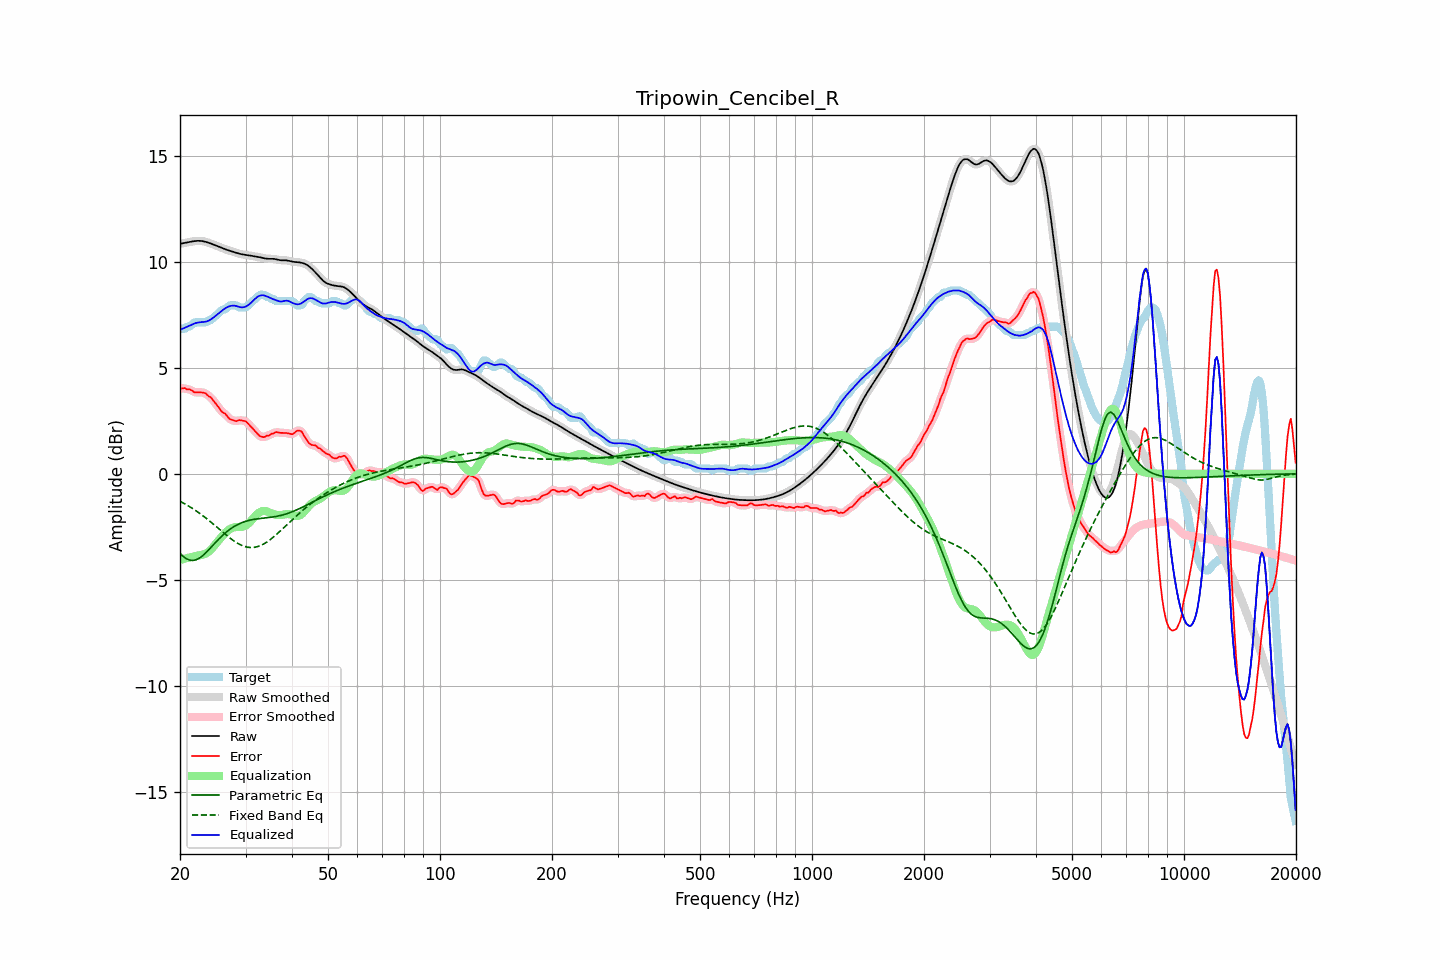

The data file committed next to this chart (first rows):
frequency, raw, error, smoothed, error_smoothed, equalization, parametric_eq, fixed_band_eq, equalized_raw, equalized_smoothed, target
20.00, 10.85, 4.04, 10.85, 4.04, -4.06, -3.75, -1.30, 6.79, 6.79, 6.81
20.20, 10.87, 4.02, 10.87, 4.04, -4.04, -3.82, -1.34, 6.82, 6.82, 6.85
20.40, 10.88, 4.04, 10.88, 4.03, -4.02, -3.90, -1.38, 6.86, 6.86, 6.85
20.61, 10.90, 4.05, 10.90, 4.02, -4.00, -3.95, -1.42, 6.89, 6.89, 6.85
20.81, 10.91, 3.99, 10.91, 4.01, -3.98, -4.01, -1.46, 6.92, 6.92, 6.92
21.02, 10.92, 3.98, 10.92, 3.99, -3.97, -4.04, -1.51, 6.96, 6.96, 6.95
21.23, 10.94, 3.98, 10.94, 3.97, -3.95, -4.07, -1.55, 6.99, 6.99, 6.95
21.44, 10.95, 3.95, 10.95, 3.94, -3.93, -4.08, -1.60, 7.02, 7.02, 7.01
21.66, 10.97, 3.90, 10.97, 3.90, -3.91, -4.09, -1.65, 7.06, 7.06, 7.07
21.87, 10.98, 3.84, 10.98, 3.86, -3.89, -4.07, -1.70, 7.09, 7.09, 7.14
22.09, 10.99, 3.84, 10.99, 3.84, -3.87, -4.06, -1.75, 7.12, 7.12, 7.15
22.31, 10.99, 3.85, 10.99, 3.84, -3.86, -4.02, -1.80, 7.14, 7.14, 7.15
22.54, 10.99, 3.85, 10.99, 3.84, -3.85, -3.98, -1.85, 7.15, 7.15, 7.15
22.76, 10.99, 3.84, 10.99, 3.84, -3.83, -3.93, -1.91, 7.15, 7.15, 7.15
22.99, 10.98, 3.83, 10.98, 3.84, -3.82, -3.87, -1.96, 7.16, 7.16, 7.15
23.22, 10.96, 3.82, 10.96, 3.82, -3.80, -3.80, -2.02, 7.17, 7.17, 7.15
23.45, 10.95, 3.80, 10.95, 3.78, -3.77, -3.73, -2.08, 7.18, 7.18, 7.15
23.69, 10.92, 3.71, 10.92, 3.73, -3.73, -3.66, -2.14, 7.20, 7.20, 7.21
23.92, 10.90, 3.65, 10.90, 3.67, -3.67, -3.58, -2.20, 7.23, 7.23, 7.25
24.16, 10.87, 3.62, 10.87, 3.60, -3.60, -3.50, -2.27, 7.27, 7.27, 7.25
24.40, 10.84, 3.53, 10.84, 3.53, -3.52, -3.41, -2.33, 7.33, 7.33, 7.32
24.65, 10.81, 3.43, 10.81, 3.44, -3.43, -3.33, -2.39, 7.39, 7.39, 7.38
24.89, 10.78, 3.34, 10.78, 3.34, -3.33, -3.25, -2.46, 7.45, 7.45, 7.45
25.14, 10.75, 3.24, 10.75, 3.24, -3.24, -3.17, -2.52, 7.51, 7.51, 7.51
25.39, 10.72, 3.14, 10.72, 3.13, -3.15, -3.09, -2.59, 7.57, 7.57, 7.58
25.65, 10.69, 3.03, 10.69, 3.03, -3.05, -3.01, -2.65, 7.63, 7.63, 7.66
25.91, 10.66, 2.93, 10.66, 2.95, -2.96, -2.94, -2.72, 7.69, 7.69, 7.72
26.16, 10.63, 2.88, 10.63, 2.88, -2.88, -2.87, -2.78, 7.75, 7.75, 7.75
26.43, 10.60, 2.84, 10.60, 2.82, -2.80, -2.80, -2.84, 7.80, 7.80, 7.75
26.69, 10.57, 2.75, 10.57, 2.75, -2.73, -2.74, -2.91, 7.85, 7.85, 7.82
26.96, 10.55, 2.66, 10.55, 2.67, -2.66, -2.68, -2.97, 7.88, 7.88, 7.89
27.23, 10.52, 2.58, 10.52, 2.59, -2.61, -2.62, -3.03, 7.91, 7.91, 7.95
27.50, 10.50, 2.55, 10.50, 2.55, -2.57, -2.57, -3.09, 7.93, 7.93, 7.95
27.77, 10.48, 2.53, 10.48, 2.52, -2.54, -2.52, -3.14, 7.94, 7.94, 7.95
28.05, 10.45, 2.51, 10.45, 2.50, -2.52, -2.47, -3.19, 7.93, 7.93, 7.95
28.33, 10.43, 2.48, 10.43, 2.50, -2.51, -2.43, -3.24, 7.92, 7.92, 7.95
28.62, 10.41, 2.51, 10.41, 2.51, -2.51, -2.39, -3.29, 7.89, 7.89, 7.89
28.90, 10.38, 2.54, 10.38, 2.52, -2.51, -2.35, -3.33, 7.87, 7.87, 7.85
29.19, 10.37, 2.52, 10.37, 2.52, -2.51, -2.32, -3.37, 7.86, 7.86, 7.85
29.48, 10.35, 2.50, 10.35, 2.51, -2.50, -2.29, -3.40, 7.85, 7.85, 7.85
29.78, 10.34, 2.49, 10.34, 2.49, -2.47, -2.26, -3.43, 7.87, 7.87, 7.85
30.08, 10.33, 2.47, 10.33, 2.46, -2.43, -2.24, -3.45, 7.90, 7.90, 7.86
30.38, 10.32, 2.40, 10.32, 2.40, -2.38, -2.22, -3.46, 7.94, 7.94, 7.92
30.68, 10.31, 2.31, 10.31, 2.32, -2.31, -2.20, -3.47, 7.99, 7.99, 7.99
30.99, 10.29, 2.23, 10.29, 2.23, -2.24, -2.18, -3.48, 8.06, 8.06, 8.06
31.30, 10.28, 2.15, 10.28, 2.15, -2.15, -2.16, -3.48, 8.13, 8.13, 8.13
31.61, 10.27, 2.07, 10.27, 2.07, -2.06, -2.15, -3.47, 8.20, 8.20, 8.20
31.93, 10.25, 1.98, 10.25, 1.98, -1.98, -2.14, -3.46, 8.28, 8.28, 8.27
32.24, 10.24, 1.90, 10.24, 1.90, -1.90, -2.13, -3.44, 8.34, 8.34, 8.34
32.57, 10.23, 1.83, 10.23, 1.83, -1.84, -2.12, -3.42, 8.39, 8.39, 8.40
32.89, 10.21, 1.76, 10.21, 1.77, -1.80, -2.11, -3.39, 8.41, 8.41, 8.45
33.22, 10.19, 1.75, 10.19, 1.74, -1.77, -2.10, -3.35, 8.43, 8.43, 8.45
33.55, 10.18, 1.73, 10.18, 1.74, -1.76, -2.09, -3.32, 8.42, 8.42, 8.45
33.89, 10.16, 1.75, 10.16, 1.76, -1.76, -2.08, -3.27, 8.40, 8.40, 8.41
34.23, 10.15, 1.80, 10.15, 1.78, -1.78, -2.07, -3.22, 8.37, 8.37, 8.35
34.57, 10.14, 1.80, 10.15, 1.82, -1.81, -2.06, -3.17, 8.34, 8.34, 8.35
34.92, 10.14, 1.84, 10.14, 1.85, -1.84, -2.06, -3.11, 8.30, 8.30, 8.30
35.27, 10.15, 1.90, 10.14, 1.88, -1.87, -2.05, -3.05, 8.27, 8.27, 8.25
35.62, 10.14, 1.90, 10.14, 1.92, -1.90, -2.03, -2.99, 8.24, 8.24, 8.25
35.97, 10.13, 1.94, 10.13, 1.94, -1.92, -2.02, -2.93, 8.21, 8.21, 8.19
... 635 more rows
